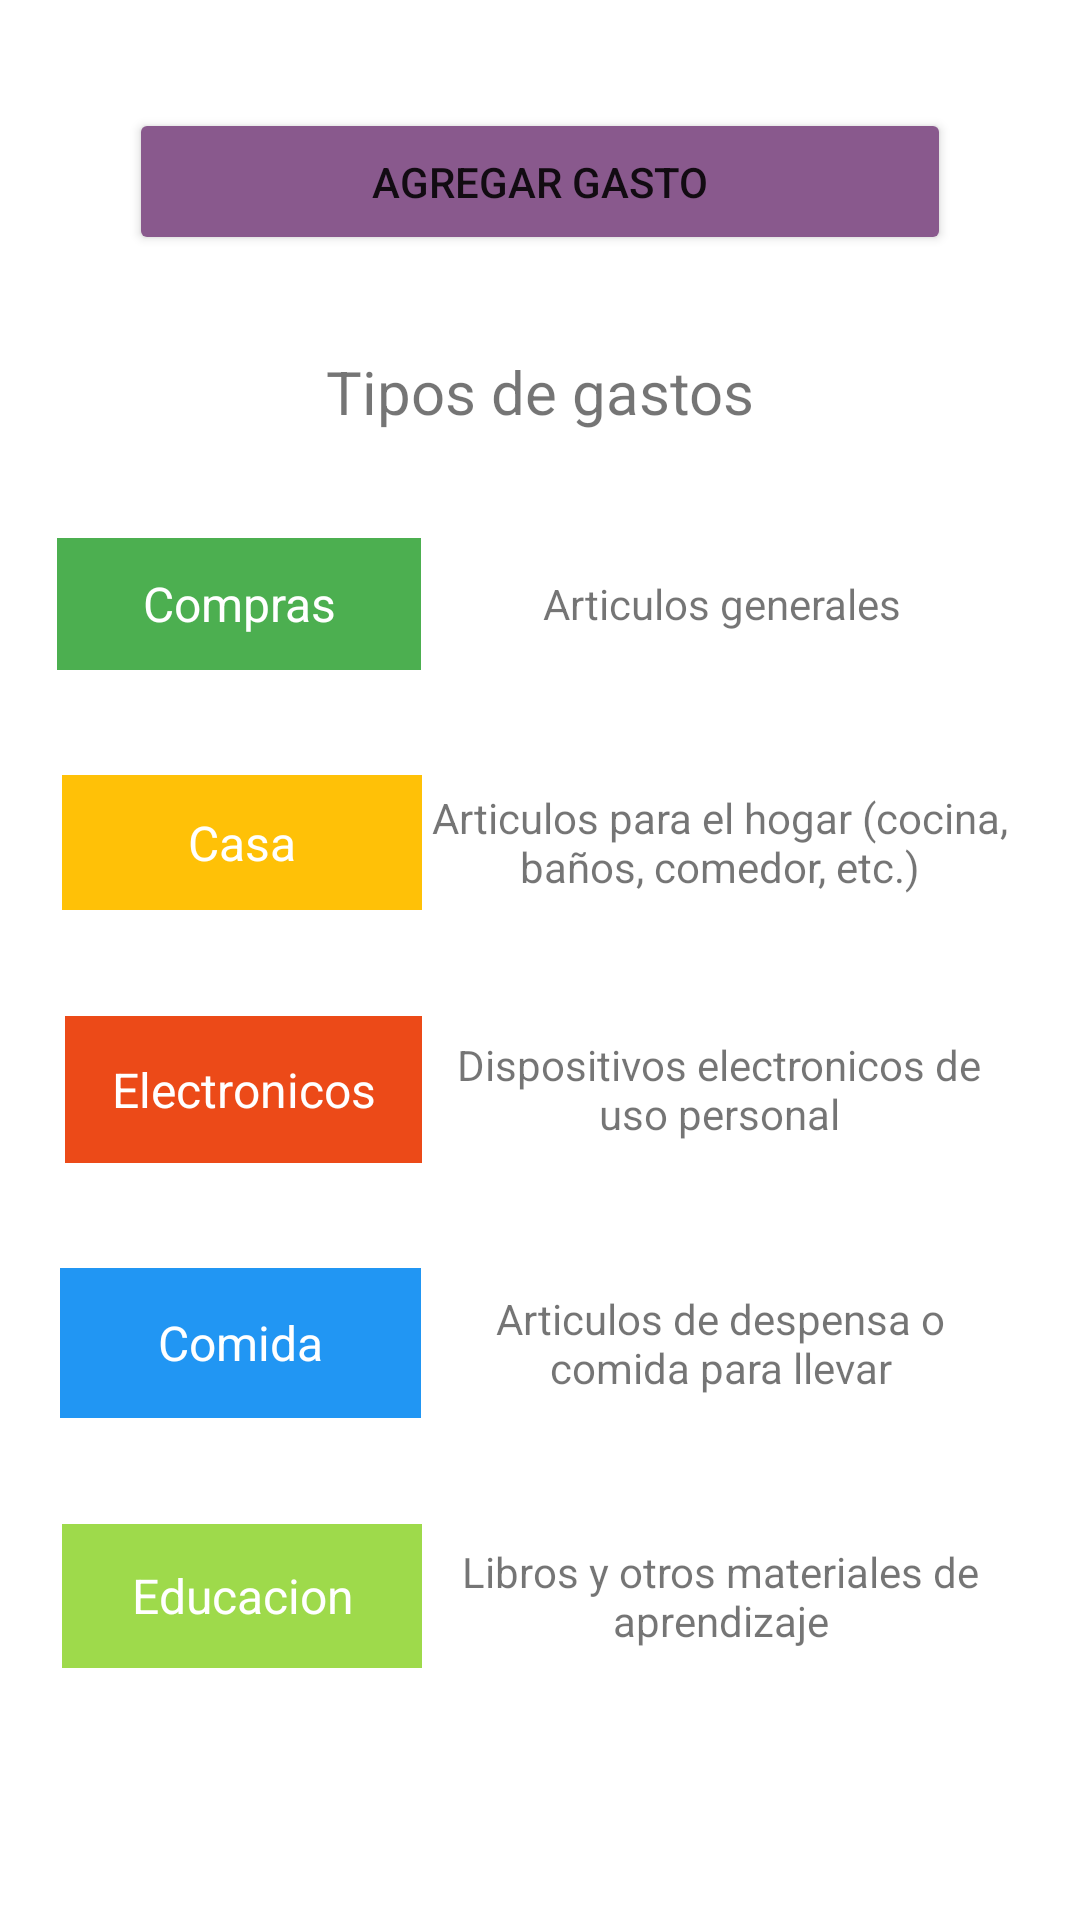

Produce the Android XML layout that renders to this screen, including the resource entries it uses.
<!-- AndroidManifest.xml: application theme Theme.AdministraTec -->
<!-- res/layout/fragment_agregar_gasto.xml -->
<?xml version="1.0" encoding="utf-8"?>
<androidx.constraintlayout.widget.ConstraintLayout xmlns:android="http://schemas.android.com/apk/res/android"
    xmlns:app="http://schemas.android.com/apk/res-auto"
    xmlns:tools="http://schemas.android.com/tools"
    android:layout_width="match_parent"
    android:layout_height="match_parent"
    tools:context=".AgregarGastoFragment">

    <TextView
        android:id="@+id/textView8"
        android:layout_width="wrap_content"
        android:layout_height="wrap_content"
        android:layout_marginTop="32dp"
        android:text="Tipos de gastos"
        android:textSize="20sp"
        app:layout_constraintEnd_toEndOf="parent"
        app:layout_constraintStart_toStartOf="parent"
        app:layout_constraintTop_toBottomOf="@+id/button_Agregar" />

    <Button
        android:id="@+id/button_Agregar"
        android:layout_width="274dp"
        android:layout_height="49dp"
        android:layout_marginTop="36dp"
        android:backgroundTint="@color/lilaDark"
        android:text="Agregar Gasto"
        app:layout_constraintEnd_toEndOf="parent"
        app:layout_constraintHorizontal_bias="0.5"
        app:layout_constraintStart_toStartOf="parent"
        app:layout_constraintTop_toTopOf="parent" />

    <LinearLayout
        android:id="@+id/linearLayout4"
        android:layout_width="322dp"
        android:layout_height="44dp"
        android:orientation="horizontal"
        app:layout_constraintBottom_toTopOf="@+id/linearLayout3"
        app:layout_constraintEnd_toEndOf="parent"
        app:layout_constraintHorizontal_bias="0.5"
        app:layout_constraintStart_toStartOf="parent"
        app:layout_constraintTop_toBottomOf="@+id/textView8">

        <TextView
            android:id="@+id/textView6"
            android:layout_width="94dp"
            android:layout_height="match_parent"
            android:layout_weight="1"
            android:background="#4CAF50"
            android:gravity="center"
            android:text="Compras"
            android:textColor="@color/white"
            android:textSize="16sp" />

        <TextView
            android:id="@+id/textView7"
            android:layout_width="173dp"
            android:layout_height="match_parent"
            android:layout_weight="1"
            android:gravity="center"
            android:text="Articulos generales" />

    </LinearLayout>

    <LinearLayout
        android:id="@+id/linearLayout3"
        android:layout_width="319dp"
        android:layout_height="45dp"
        android:orientation="horizontal"
        app:layout_constraintBottom_toTopOf="@+id/linearLayout5"
        app:layout_constraintEnd_toEndOf="parent"
        app:layout_constraintHorizontal_bias="0.5"
        app:layout_constraintStart_toStartOf="parent"
        app:layout_constraintTop_toBottomOf="@+id/linearLayout4">

        <TextView
            android:id="@+id/textView9"
            android:layout_width="94dp"
            android:layout_height="match_parent"
            android:layout_weight="1"
            android:background="#FFC107"
            android:gravity="center"
            android:text="Casa"
            android:textColor="@color/white"
            android:textSize="16sp" />

        <TextView
            android:id="@+id/textView10"
            android:layout_width="173dp"
            android:layout_height="match_parent"
            android:layout_weight="1"
            android:gravity="center"
            android:text="Articulos para el hogar (cocina, baños, comedor, etc.)" />

    </LinearLayout>

    <LinearLayout
        android:id="@+id/linearLayout5"
        android:layout_width="317dp"
        android:layout_height="49dp"
        android:orientation="horizontal"
        app:layout_constraintBottom_toTopOf="@+id/linearLayout6"
        app:layout_constraintEnd_toEndOf="parent"
        app:layout_constraintHorizontal_bias="0.5"
        app:layout_constraintStart_toStartOf="parent"
        app:layout_constraintTop_toBottomOf="@+id/linearLayout3">

        <TextView
            android:id="@+id/textView11"
            android:layout_width="94dp"
            android:layout_height="match_parent"
            android:layout_weight="1"
            android:background="#EC4A18"
            android:gravity="center"
            android:text="Electronicos"
            android:textColor="@color/white"
            android:textSize="16sp" />

        <TextView
            android:id="@+id/textView12"
            android:layout_width="173dp"
            android:layout_height="match_parent"
            android:layout_weight="1"
            android:gravity="center"
            android:text="Dispositivos electronicos de uso personal" />

    </LinearLayout>

    <LinearLayout
        android:id="@+id/linearLayout6"
        android:layout_width="320dp"
        android:layout_height="50dp"
        android:orientation="horizontal"
        app:layout_constraintBottom_toTopOf="@+id/linearLayout7"
        app:layout_constraintEnd_toEndOf="parent"
        app:layout_constraintHorizontal_bias="0.5"
        app:layout_constraintStart_toStartOf="parent"
        app:layout_constraintTop_toBottomOf="@+id/linearLayout5">

        <TextView
            android:id="@+id/textView13"
            android:layout_width="94dp"
            android:layout_height="match_parent"
            android:layout_weight="1"
            android:background="#2196F3"
            android:gravity="center"
            android:text="Comida"
            android:textColor="@color/white"
            android:textSize="16sp" />

        <TextView
            android:id="@+id/textView14"
            android:layout_width="173dp"
            android:layout_height="match_parent"
            android:layout_weight="1"
            android:gravity="center"
            android:text="Articulos de despensa o comida para llevar" />

    </LinearLayout>

    <LinearLayout
        android:id="@+id/linearLayout7"
        android:layout_width="319dp"
        android:layout_height="48dp"
        android:layout_marginBottom="49dp"
        android:orientation="horizontal"
        app:layout_constraintBottom_toBottomOf="parent"
        app:layout_constraintEnd_toEndOf="parent"
        app:layout_constraintHorizontal_bias="0.5"
        app:layout_constraintStart_toStartOf="parent"
        app:layout_constraintTop_toBottomOf="@+id/linearLayout6">

        <TextView
            android:id="@+id/textView15"
            android:layout_width="94dp"
            android:layout_height="match_parent"
            android:layout_weight="1"
            android:background="#9EDA4B"
            android:gravity="center"
            android:text="Educacion"
            android:textColor="@color/white"
            android:textSize="16sp" />

        <TextView
            android:id="@+id/textView16"
            android:layout_width="173dp"
            android:layout_height="match_parent"
            android:layout_weight="1"
            android:gravity="center"
            android:text="Libros y otros materiales de aprendizaje" />

    </LinearLayout>

</androidx.constraintlayout.widget.ConstraintLayout>
<!-- resources referenced by this layout -->
<resources>
  <color name="lilaDark">#89598d</color>
  <color name="white">#FFFFFFFF</color>
  <style name="Theme.AdministraTec" parent="Theme.MaterialComponents.DayNight.DarkActionBar">
          
          <item name="colorPrimary">@color/purple_500</item>
          <item name="colorPrimaryVariant">@color/purple_700</item>
          <item name="colorOnPrimary">@color/white</item>
          
          <item name="colorSecondary">@color/teal_200</item>
          <item name="colorSecondaryVariant">@color/teal_700</item>
          <item name="colorOnSecondary">@color/black</item>
          
          <item name="android:statusBarColor" tools:targetApi="l">?attr/colorPrimaryVariant</item>
          
      </style>
  <color name="purple_500">#9fdb86</color>
  <color name="purple_700">#6ea958</color>
  <color name="teal_200">#FF03DAC5</color>
  <color name="teal_700">#FF018786</color>
  <color name="black">#FF000000</color>
</resources>
